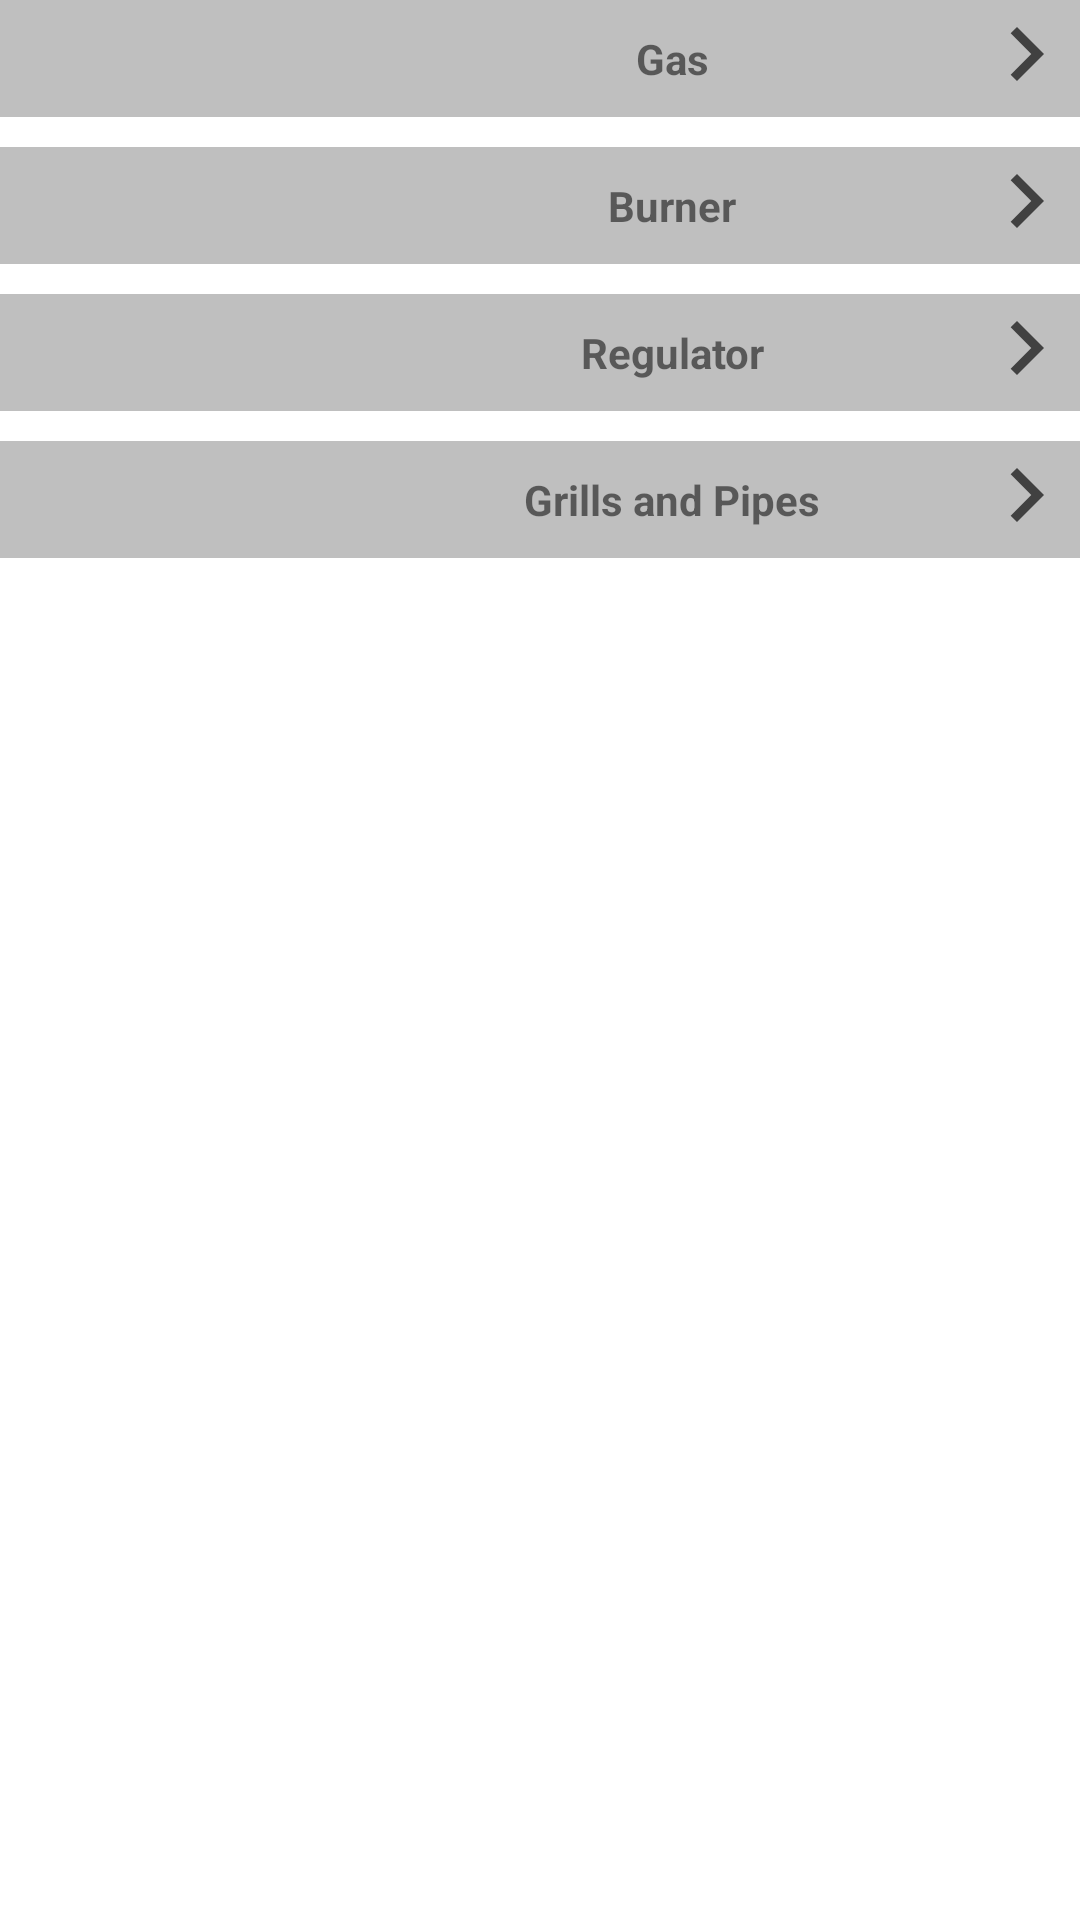

Layout XML and referenced resources for this Android screen:
<!-- AndroidManifest.xml: application theme Theme.Vicmak -->
<!-- res/layout/activity_vicmak_vinny_sales.xml -->
<?xml version="1.0" encoding="utf-8"?>
<LinearLayout xmlns:android="http://schemas.android.com/apk/res/android"
    xmlns:tools="http://schemas.android.com/tools"
    android:layout_width="match_parent"
    android:layout_height="wrap_content"
    android:orientation="vertical">

    <LinearLayout
        android:layout_width="match_parent"
        android:layout_height="wrap_content"
        android:orientation="horizontal"
        android:gravity="right"
        android:id="@+id/displayGas"
        android:background="#bfbfbf">

        <TextView
            android:layout_width="200dp"
            android:layout_height="wrap_content"
            android:text="Gas"
            android:textStyle="bold"
            android:padding="10dp"
            android:textAlignment="center" />

        <ImageView
            android:layout_width="wrap_content"
            android:layout_height="wrap_content"
            android:id="@+id/gas_arrow"
            android:src="@drawable/ic_baseline_keyboard_arrow_right_24"/>

    </LinearLayout>

    <androidx.recyclerview.widget.RecyclerView
        android:layout_width="match_parent"
        android:layout_height="wrap_content"
        android:visibility="gone"
        android:id="@+id/gas_sales_recycle"/>

    <LinearLayout
        android:layout_width="match_parent"
        android:layout_height="wrap_content"
        android:orientation="horizontal"
        android:gravity="right"
        android:layout_marginTop="10dp"
        android:id="@+id/displayBurner"
        android:background="#bfbfbf">

        <TextView
            android:layout_width="200dp"
            android:layout_height="wrap_content"
            android:text="Burner"
            android:textStyle="bold"
            android:padding="10dp"
            android:textAlignment="center" />

        <ImageView
            android:layout_width="wrap_content"
            android:layout_height="wrap_content"
            android:id="@+id/burner_arrow"
            android:src="@drawable/ic_baseline_keyboard_arrow_right_24"/>

    </LinearLayout>

    <androidx.recyclerview.widget.RecyclerView
        android:layout_width="match_parent"
        android:layout_height="wrap_content"
        android:visibility="gone"
        android:id="@+id/burner_sales_recycle"/>

    <LinearLayout
        android:layout_width="match_parent"
        android:layout_height="wrap_content"
        android:orientation="horizontal"
        android:gravity="right"
        android:layout_marginTop="10dp"
        android:id="@+id/displayRegulator"
        android:background="#bfbfbf">

        <TextView
            android:layout_width="200dp"
            android:layout_height="wrap_content"
            android:text="Regulator"
            android:textStyle="bold"
            android:padding="10dp"
            android:textAlignment="center" />

        <ImageView
            android:layout_width="wrap_content"
            android:layout_height="wrap_content"
            android:id="@+id/regulator_arrow"
            android:src="@drawable/ic_baseline_keyboard_arrow_right_24"/>

    </LinearLayout>

    <androidx.recyclerview.widget.RecyclerView
        android:layout_width="match_parent"
        android:layout_height="wrap_content"
        android:visibility="gone"
        android:id="@+id/regulator_sales_recycle"/>

    <LinearLayout
        android:layout_width="match_parent"
        android:layout_height="wrap_content"
        android:orientation="horizontal"
        android:gravity="right"
        android:layout_marginTop="10dp"
        android:id="@+id/displayGrills_Pipes"
        android:background="#bfbfbf">

        <TextView
            android:layout_width="200dp"
            android:layout_height="wrap_content"
            android:text="Grills and Pipes"
            android:textStyle="bold"
            android:padding="10dp"
            android:textAlignment="center" />

        <ImageView
            android:layout_width="wrap_content"
            android:layout_height="wrap_content"
            android:id="@+id/g_p_arrow"
            android:src="@drawable/ic_baseline_keyboard_arrow_right_24"/>

    </LinearLayout>

    <androidx.recyclerview.widget.RecyclerView
        android:layout_width="match_parent"
        android:layout_height="wrap_content"
        android:visibility="gone"
        android:id="@+id/grills_and_pipes_sales_recycle"/>

</LinearLayout>
<!-- resources referenced by this layout -->
<resources>
  <!-- drawable ic_baseline_keyboard_arrow_right_24 (drawable) -->
  <vector android:height="36dp" android:tint="#414141"
      android:viewportHeight="24" android:viewportWidth="24"
      android:width="36dp" xmlns:android="http://schemas.android.com/apk/res/android">
      <path android:fillColor="@android:color/white" android:pathData="M8.59,16.59L13.17,12 8.59,7.41 10,6l6,6 -6,6 -1.41,-1.41z"/>
  </vector>
  <style name="Theme.Vicmak" parent="Theme.MaterialComponents.DayNight.DarkActionBar">
          
          <item name="colorPrimary">@color/purple_500</item>
          <item name="colorPrimaryVariant">@color/purple_700</item>
          <item name="colorOnPrimary">@color/white</item>
          
          <item name="colorSecondary">@color/teal_200</item>
          <item name="colorSecondaryVariant">@color/teal_700</item>
          <item name="colorOnSecondary">@color/black</item>
          
          <item name="android:statusBarColor" tools:targetApi="l">#FFBB01</item>
          
      </style>
  <color name="purple_500">#FF6200EE</color>
  <color name="purple_700">#FF3700B3</color>
  <color name="white">#FFFFFFFF</color>
  <color name="teal_200">#FF03DAC5</color>
  <color name="teal_700">#FF018786</color>
  <color name="black">#FF000000</color>
</resources>
